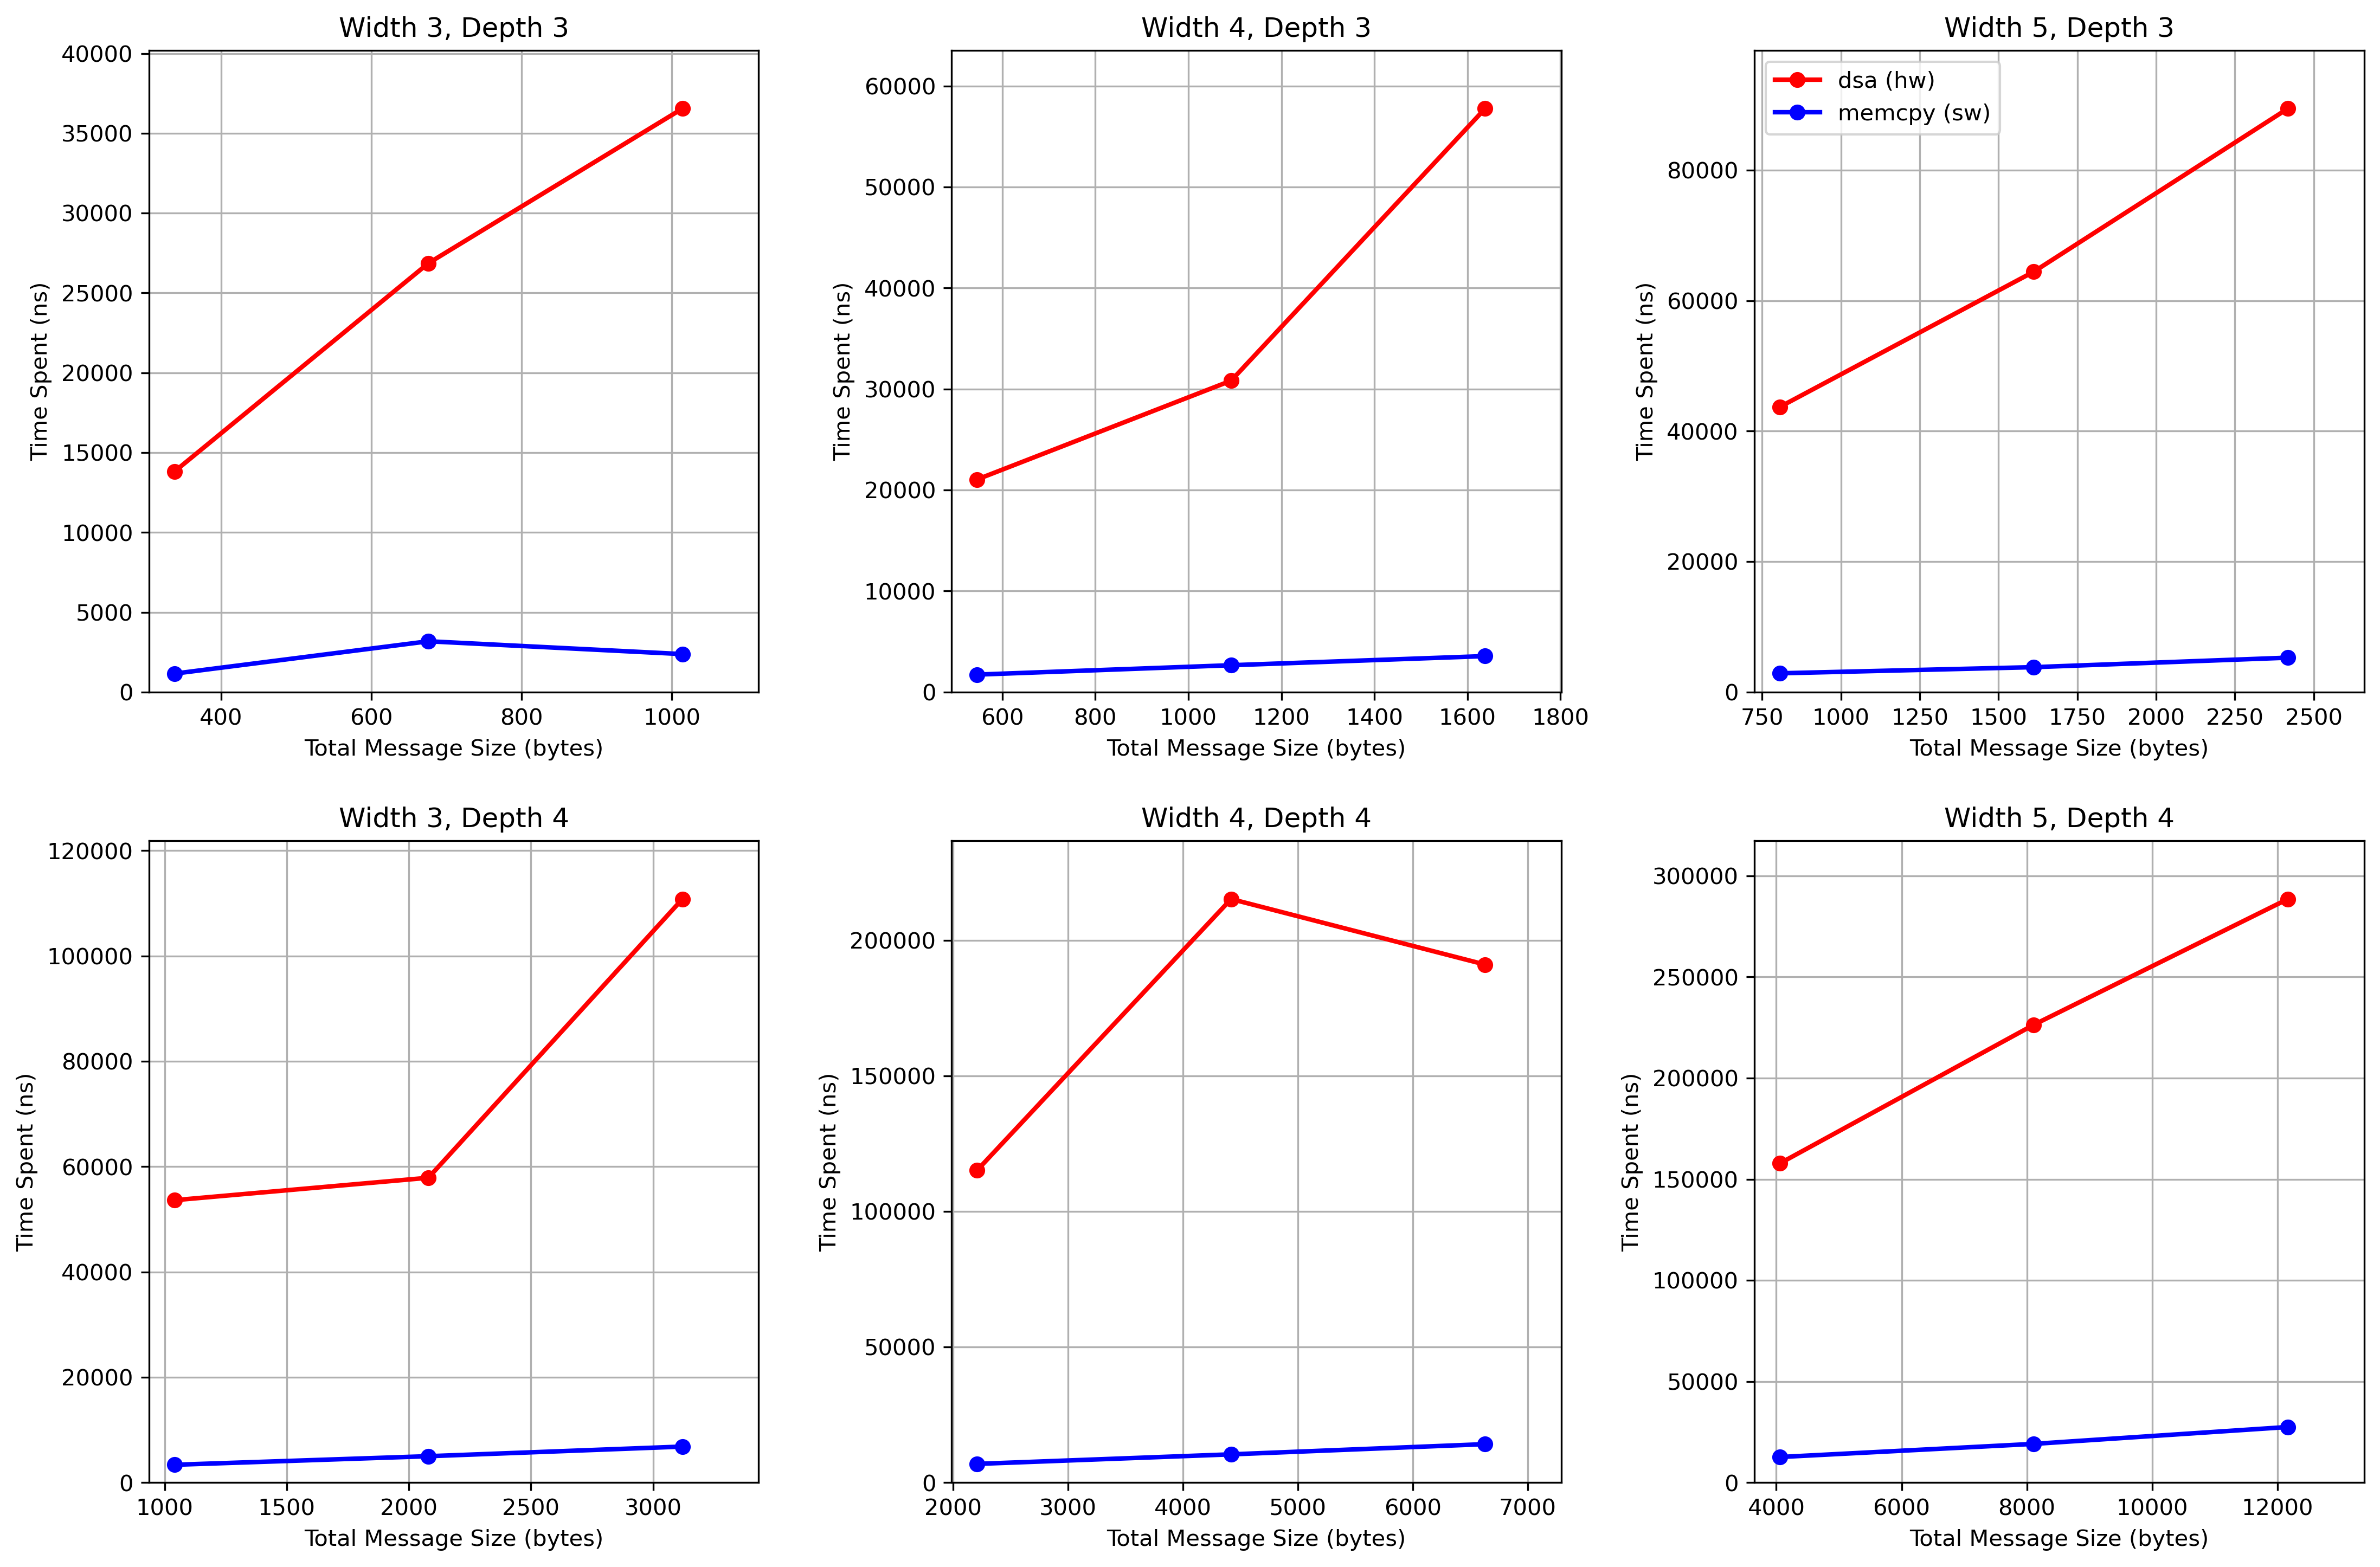

Values plotted in this chart, from the file beside it:
width, depth, #varint, #string, serialization, deserialization, gather_schema, dsa_gather, compression, scatter_schema, decompression, dsa_scatter, allocation, gather_out(bytes), compress_out(bytes), decompress_out(bytes), memcpy_gather, memcpy_scatter, dsa_scatter_gather, memcpy_scatter_gather
3, 3, 4, 1, , , 1620, 7401, , 1299, , 6407, 1924, 338, , , 608, 547, 13808, 1155
3, 3, 8, 2, , , 4947, 14392, , 3558, , 12470, 5183, 676, , , 1650, 1532, 26862, 3182
3, 3, 12, 3, , , 6574, 19349, , 4692, , 17198, 7135, 1014, , , 1281, 1099, 36547, 2380
3, 4, 4, 1, , , 10409, 27394, , 7058, , 26219, 10890, 1040, , , 1767, 1603, 53613, 3370
3, 4, 8, 2, , , 7887, 29701, , 5607, , 28174, 9062, 2080, , , 2633, 2367, 57875, 5000
3, 4, 12, 3, , , 20832, 56855, , 14626, , 53944, 24239, 3120, , , 3384, 3443, 110799, 6827
4, 3, 4, 1, , , 2659, 11134, , 1816, , 9918, 2754, 546, , , 869, 861, 21052, 1730
4, 3, 8, 2, , , 4113, 16040, , 2802, , 14789, 4434, 1092, , , 1393, 1266, 30829, 2659
4, 3, 12, 3, , , 10909, 29702, , 7609, , 28067, 12053, 1638, , , 1786, 1775, 57769, 3561
4, 4, 4, 1, , , 20888, 57778, , 14303, , 57388, 23565, 2210, , , 3592, 3282, 115166, 6874
4, 4, 8, 2, , , 31772, 94498, , 22886, , 120709, 37491, 4420, , , 5100, 5295, 215207, 10395
4, 4, 12, 3, , , 43130, 110166, , 15486, , 80867, 27056, 6630, , , 6692, 7467, 191033, 14159
5, 3, 4, 1, , , 7890, 22983, , 5514, , 20725, 7811, 806, , , 1540, 1339, 43708, 2879
5, 3, 8, 2, , , 12008, 33029, , 8315, , 31414, 12659, 1612, , , 1946, 1874, 64443, 3820
5, 3, 12, 3, , , 16100, 51837, , 5792, , 37606, 9868, 2418, , , 2619, 2653, 89443, 5272
5, 4, 4, 1, , , 26469, 82048, , 14202, , 75755, 23676, 4056, , , 6139, 6473, 157803, 12612
5, 4, 8, 2, , , 31663, 114167, , 20814, , 112211, 36776, 8112, , , 9482, 9631, 226378, 19113
5, 4, 12, 3, , , 41998, 145051, , 29114, , 143490, 51754, 12168, , , 13466, 13996, 288541, 27462
